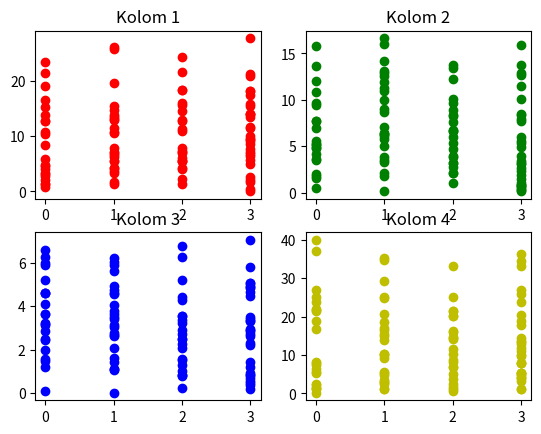

The matplotlib source for this figure:
import numpy as np
import pandas as pd
import math
import random
import matplotlib.pyplot as plt

# defining the columns using normal distribution
# column 1
point1 = abs(np.random.normal(1, 12, 100))

# column 2
point2 = abs(np.random.normal(2, 8, 100))

# column 3
point3 = abs(np.random.normal(3, 2, 100))

# column 4
point4 = abs(np.random.normal(10, 15, 100))

# x contains the features of our dataset
# the points are concatenated horizontally
# using numpy to form a feature vector.
x = np.c_[point1, point2, point3, point4]
# the output labels vary from 0-3
y = [int(np.random.randint(0, 4)) for i in range(100)]

# defining a pandas data frame to save
# the data for later use
data = pd.DataFrame()

# defining the columns of the dataset
data['col1'] = point1
data['col2'] = point2
data['col3'] = point3
data['col4'] = point4

# plotting the various features (x)
# against the labels (y).
plt.subplot(2, 2, 1)
plt.title('Kolom 1')
plt.scatter(y, point1, color ='r', label ='kolom1')

plt.subplot(2, 2, 2)
plt.title('Kolom 2')
plt.scatter(y, point2, color = 'g', label ='kolom2')

plt.subplot(2, 2, 3)
plt.title('Kolom 3')
plt.scatter(y, point3, color ='b', label ='kolom3')

plt.subplot(2, 2, 4)
plt.title('Kolom 4')
plt.scatter(y, point4, color ='y', label ='kolom4')

# saving the graph
plt.savefig('data_visualization.jpg')

# displaying the graph
plt.show()